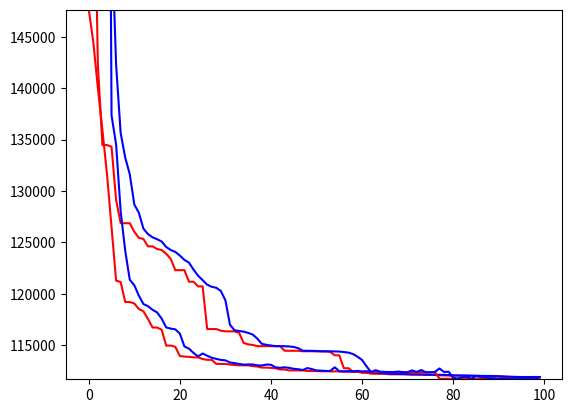
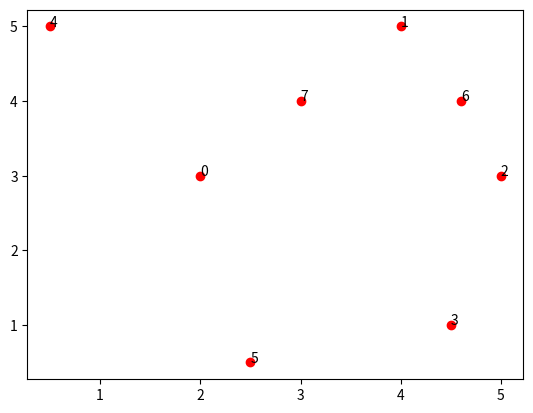

Source code (Python) for these figures, in order:
import numpy as np
import matplotlib.pyplot as plt
import random
import copy
#%%
# [redacted]

#caution: AHPsystem.average_availability() is now empty
#        SPEA2.density_information() is now empty


#notes should be read before reading the code
#problem description
#1 object: min cost, max average availability
#2 constraints: cost<=1.2e6, average availability>=0.9, horizon=40 years
#3 variables: x[0]~x[9] ,representing the maintenance intervals of 10 devices
#4 we will use 01 code to represent x
#5 the time unit will be hour, please transform other units like year to hour
horizon=40*365*24 #350400

#6 the largest length of one Gene(the maintenance interval) will be manually set here
length_of_gene=19 #2**18=262144

#7 the object values are saved in a nparray of shape(solutions,2). 2 represent cost.(-availability) for minimization

#8 the non-dominance level will begin from 1

#9 infinity=1e10
INFINITY=1e10

#10
population_size=100
external_population_size=50

#there still exists some problems to be considered

#1 what to do with infeasible solutions? I chose to ignore them during mid-process, because it's a multiple-object optimization.
# Professor Li said that we set the rank of unfeasible solutions to infinity

#2 SPEA2: what to do with environmental_selection when len(selected)>Ne?

#3 it seems that the cost is limited to the initialization

def plot(objects):
    fig, ax=plt.subplots()
    ax.scatter(x[:, 0], x[:, 1], c='r')

    for i, txt in enumerate(n):
        ax.annotate(txt, x[i])

    plt.show()
#%%

class Device():
    def __init__(self,maintenance_cost):
        self.maintenance_cost=maintenance_cost

class Heater(Device):
    def __init__(self,failure_rate,maintenance_cost):
        super().__init__(maintenance_cost=maintenance_cost)
        self.failure_rate=failure_rate

class Heater_no6(Heater):
    def __init__(self):
        super().__init__(failure_rate=3.48e-7,maintenance_cost=3.60e4)

class Heater_no7(Heater):
    def __init__(self):
        super().__init__(failure_rate=3e-7,maintenance_cost=4.32e4)

class Valve(Device):
    def __init__(self,demand_failure_probability,maintenance_cost):
        super().__init__(maintenance_cost=maintenance_cost)
        self.demand_failure_probability=demand_failure_probability

class Valve01(Valve):
    def __init__(self):
        super().__init__(demand_failure_probability=2.02e-4,maintenance_cost=1.42e3)

class Valve03(Valve):
    def __init__(self):
        super().__init__(demand_failure_probability=5.03e-4,maintenance_cost=1.01e3)

class Valve_main_bypass(Valve):
    def __init__(self):
        super().__init__(demand_failure_probability=2.60e-4, maintenance_cost=1.02e3)

class Valve_standby_bypass(Valve):
    def __init__(self):
        super().__init__(demand_failure_probability=2.10e-4, maintenance_cost=2.80e3)


class AHPsystem:
    def __init__(self,horizon=horizon,lower_bound_of_availability=0.95,upper_bound_of_cost=1.2e6):
        self.horizon=horizon
        self.lower_bound_of_availability=lower_bound_of_availability
        self.upper_bound_of_cost=upper_bound_of_cost
        self.devices=list()
        self.devices.append(Heater_no6())
        self.devices.append(Heater_no7())
        self.devices.append(Heater_no6())
        self.devices.append(Heater_no7())
        self.devices.append(Valve01())
        self.devices.append(Valve03())
        self.devices.append(Valve01())
        self.devices.append(Valve03())
        self.devices.append(Valve_main_bypass())
        self.devices.append(Valve_standby_bypass())

    '''
    #use x[0]-x[9] to represent maintenance intervals
    def get_intervals(self,x):
        if len(x)!=10:
            print("error")
            return
        else:
            self.intervals=x
    '''
    def maintenance_cost(self,x):
        #self.get_intervals(x)
        #x=self.intervals
        if len(x)!=10:
            print("error")
            return
        cost=0
        for i in range(10):
            cost+=self.horizon/x[i]*self.devices[i].maintenance_cost
        return cost

    def average_availability(self,x):#??????
        #self.get_intervals(x)

        return 1

#%%
class Population:# the Population save the solutions in a list
    def __init__(self,population_size=100,empty=False):
        if empty==False:
            self.size=population_size
            self.chromosomes=list()
            for i in range(self.size):
                self.chromosomes.append(Chromosome())
            self.solutions=self.get_solutions()
        else:
            self.size=population_size
            self.chromosomes=list()

    def get_solutions(self):
        solutions=list()
        for i in range(self.size):
            solutions.append(self.chromosomes[i].convert_to_intervals())
        return solutions
    '''
    def crossover(self,crossover_rate=1):#create offspring Population of same size
        number_to_crossover=int(self.size*crossover_rate/2)*2# transform into an even number

        #the criteria for chosen?????
        seq=np.random.choice(np.arange(self.size),size=number_to_crossover,replace=False)
        for i in range(number_to_crossover):
            no=seq[i]
        for i in range(int(number_to_crossover)):
            no1=seq[2*i]
            no2=seq[2*i+1]
            self.chromosomes[no1].crossover(self.chromosomes[no2])
    '''


class Chromosome:
    def __init__(self,number_of_genes=10,code=None,length_of_gene=19):
        self.number_of_genes=number_of_genes
        if code==None:
            self.genes=list()
            self.code=""
            for i in range(self.number_of_genes):
                self.genes.append(Gene())
                self.code+=self.genes[i].code
            self.length=len(self.code)
            self.gene_length=self.genes[0].length
        else:
            if(len(code)!=number_of_genes*length_of_gene):
                print("error")
                return
            self.code=code
            self.length=len(self.code)
            self.genes=list()
            self.gene_length=length_of_gene
            self.update()

    def update(self):
        if len(self.genes)==0:
            for i in range(self.number_of_genes):
                self.genes.append(Gene(code=self.code[i*self.gene_length:(i+1)*self.gene_length]))
        else:
            for i in range(self.number_of_genes):
                self.genes[i].code=self.code[i*self.gene_length:(i+1)*self.gene_length]

    def mutation(self,mutation_rate=0.1,mutation_size=1):
        if (np.random.random()>mutation_rate):
            return
        mutation_points=random.sample(range(self.length), mutation_size)
        list_code=list(self.code)
        for mutation_point in mutation_points:
            list_code[mutation_point]=str(1-int(list_code[mutation_point]))
            self.code=''.join(list_code)
        self.update()

    def crossover(self,other):
        point=np.random.randint(self.length)
        a=self.code
        b=other.code
        new_code1=a[0:point]+b[point:]
        new_code2=b[0:point]+a[point:]
        return [new_code1,new_code2]
        '''
        self.update()
        other.update()
        '''

    def convert_to_intervals(self):
        self.update()
        intervals=list()
        for i in range(self.number_of_genes):
            intervals.append(self.genes[i].convert_to_interval())
        return intervals

    def get_cost(self,AHPsystem):
        intervals=self.convert_to_intervals()
        cost=AHPsystem.maintenance_cost(intervals)
        return cost

    def get_availability(self,AHPsystem):
        intervals=self.convert_to_intervals()
        availability=AHPsystem.average_availability(intervals)
        return availability

class Gene:
    def __init__(self,length=length_of_gene,code=None):
        self.length=length
        if code==None:
            self.code=""
            for i in range(length):
                self.code+=random.choice("01")
        else:
            if length==len(code):
                self.code=code
            else:
                print("error")
                return

    def convert_to_interval(self):
        interval=int(self.code,2)
        self.interval=interval
        return interval


#%%
class Algorithm:
    def __init__(self,object_number=2,population_size=100):
        self.object_number=object_number
        self.population_size=population_size
        self.initialize()

    def initialize(self):
        self.Population=Population(self.population_size)

    #this function is to return an array indicating whether the solutions are non-dominated
    def is_non_dominated(self,objects):#default minimization
        #objects is of shape(solutions,2) 2 for cost,(-availability)

        #the fantastic code below has referred to https://stackoverflow.com/a/40239615
        is_non_dominated=np.ones(objects.shape[0], dtype = bool)

        #hokusin: the loop below is to: first set all solutions nondominated=true, then for every nondominated solution
        #check if other now nondominated==true solutions is smaller than it in any object. if not, set the dominated one nondominated=false
        for i, c in enumerate(objects):
            if is_non_dominated[i]:
                is_non_dominated[is_non_dominated]=np.any(objects[is_non_dominated]<c, axis=1)  # Keep any point with a lower cost
                is_non_dominated[i]=True  # And keep self
        return is_non_dominated
        ###

        #this function aims to return an array indicating the rank of each solution
        #i am not sure if this function can work without bug

    def non_dominance_ranking(self, objects):
        objects_copy=copy.copy(objects)  #to prevent mysterious errors, we always use copy
        n=objects_copy.shape[0]  #n solutions
        #number_not_classified=np.arange(n) #record the unclassified objects
        rankings=np.zeros(n, dtype="int")
        #objects_copy=np.insert(objects_copy,objects_copy.shape[1], values=rankings, axis=1)
        i=1
        number_not_classified=np.arange(n)
        #remaining_objects=copy.copy(objects_copy)
        #remaining_objects_copy=copy.copy(objects_copy)
        while np.any(rankings==0):  #all solutions has not been assigned a ranking
            remaining_objects=objects_copy[number_not_classified]
            results=self.is_non_dominated(remaining_objects)

            remaining_rankings=rankings[number_not_classified]
            remaining_rankings[results]=i
            rankings[number_not_classified]=remaining_rankings

            #objects_copy[:,-1]=
            number_not_classified=np.where(rankings==0)  #this line has problems!!!

            i+=1
        return rankings

    def final_solutions(self,parent_population,system):
        objects=np.empty(shape=(parent_population.size, 2))
        for k in range(objects.shape[0]):
            objects[k, 0]=parent_population.chromosomes[k].get_cost(system)
            objects[k, 1]=(-1)*parent_population.chromosomes[k].get_availability(system)
        rankings=self.non_dominance_ranking(objects)
        solutions=np.array(parent_population.chromosomes)[rankings==1]
        return solutions


class NSGA2(Algorithm):
    def __init__(self,object_number=2,population_size=100):
        super().__init__(object_number,population_size)


    #this function's input is one array,and output is a distance array of the same length
    def crowding_distance_one_object(self,object):
        object_copy=copy.copy(object)
        distances=np.zeros(len(object_copy),dtype="float")
        temporary_distances=np.zeros(len(object_copy),dtype="float")
        seq=np.argsort(object_copy)
        sorted_object=np.sort(object_copy)

        maxobject=object_copy.max()
        minobject=object_copy.min()
        difference=maxobject-minobject

        temporary_distances[0]=INFINITY
        temporary_distances[-1]=INFINITY
        for i in range(1,len(seq)-1):
            temporary_distances[i]=(sorted_object[i+1]-sorted_object[i-1])/difference

        for i in range(len(seq)):
            distances[seq[i]]=temporary_distances[i]

        return distances
        '''
        origin=np.empty(len(seq))
        for i in range(len(seq)):
            origin[seq[i]]=aaa[i]
        '''

    #this function aims to return an array indicating the distance of each solution
    #i am not sure if this function can work without bug
    def crowding_distance(self,objects):
        objects_copy=objects
        number_of_objects=objects_copy.shape[-1]
        distances=np.zeros(len(objects_copy),dtype="float")
        for i in range(number_of_objects):
            distances+=self.crowding_distance_one_object(objects_copy[:,i])

        return distances

    #this function returns an array of selected parents
    def crowded_tournament_selection(self,rankings,distances,numbers_of_winners=None):
        number_of_candidates=len(rankings)
        if numbers_of_winners==None:
            length=len(rankings)
            if len(rankings)!=len(distances):
                print("error!")
                return
            numbers_of_winners=len(rankings)
        else:
            pass
            #numbers_of_winners=numbers_of_winners
        parents=list()
        while len(parents)<numbers_of_winners:
            candidate1,candidate2=np.random.choice(number_of_candidates,size=2,replace=False)
            if rankings[candidate1]>rankings[candidate2]:
                parents.append(candidate2)
            elif rankings[candidate2]>rankings[candidate1]:
                parents.append(candidate1)
            else:
                if distances[candidate1]>distances[candidate2]:
                    parents.append(candidate1)
                else:
                    parents.append(candidate2)
        parents=np.array(parents)
        return parents

    def enviromental_selection(self,rankings,distances,population_size):
        #selected=list()
        i=1
        index=np.lexsort(keys=[-distances,rankings])
        return index[0:population_size]

    def nsga2(self,t=20):  #main body, t= generation counter
        parent_population=Population(population_size=100)
        system=AHPsystem()
        average_cost=list()
        average_minus_availability=list()
        min_cost=list()
        min_minus_availability=list()

        for round in range(t):
            #calculate the object function value of all solutions
            #caution: we use (-availability)
            objects=np.empty(shape=(parent_population.size,2))
            for j in range(objects.shape[0]):
                objects[j,0]=parent_population.chromosomes[j].get_cost(system)
                objects[j,1]=(-1)*parent_population.chromosomes[j].get_availability(system)

            #track the cost and availability
            average_cost.append(np.mean(objects[:,0]))
            average_minus_availability.append(np.mean(objects[:,1]))
            min_cost.append(np.min(objects[:,0]))
            min_minus_availability.append(np.min(objects[:,1]))

            #get the rankings and distances based on object values
            rankings=self.non_dominance_ranking(objects)
            distances=self.crowding_distance(objects)

            #select out the parents for crossover
            parents=self.crowded_tournament_selection(rankings,distances)

            #perform crossover
            offspring_population=Population(empty=True)
            for i in range(0,len(parents),2):
                new_code1,new_code2=parent_population.chromosomes[parents[i]].crossover(
                    parent_population.chromosomes[parents[i+1]]
                )
                offspring_population.chromosomes.append(Chromosome(code=new_code1))
                offspring_population.chromosomes.append(Chromosome(code=new_code2))
            #mutation
            for i in range(offspring_population.size):
                offspring_population.chromosomes[i].mutation()

            #calculate offspring's object values
            objects_offspring=np.empty(shape=(offspring_population.size, 2))
            for j in range(objects_offspring.shape[0]):
                objects_offspring[j, 0]=offspring_population.chromosomes[j].get_cost(system)
                objects_offspring[j, 1]=(-1)*offspring_population.chromosomes[j].get_availability(system)

            #combine parents and offspring
            objects_all=np.vstack((objects,objects_offspring))
            #get the rankings and distances based on object values
            rankings_all=self.non_dominance_ranking(objects_all)
            distances_all=self.crowding_distance(objects_all)

            #select out new parents
            new_parents=self.enviromental_selection(rankings_all, distances_all,population_size=parent_population.size)
            from_parents=new_parents[new_parents<len(objects)]
            from_offspring=new_parents[new_parents>=len(objects)]-len(objects)
            if (len(from_parents)+len(from_offspring))!=parent_population.size:
                print("error")
                return
            new_parent_population=Population(population_size=population_size,empty=True)
            for i in range(len(from_parents)):
                new_parent_population.chromosomes.append(parent_population.chromosomes[from_parents[i]])
            for i in range(len(from_offspring)):
                new_parent_population.chromosomes.append(offspring_population.chromosomes[from_offspring[i]])
            parent_population=new_parent_population

        #output the history and final nondominated solutions


        solutions=self.final_solutions(parent_population,system)
        return [average_cost,average_minus_availability,min_cost,min_minus_availability,solutions]


class SPEA2(Algorithm):

    #caution: I made a mistake here. Though i use the name"parent_population", but in face in SPEA2 they do not
    #play the role of parents. Actually it's external population who crossover and mutate.
    #here, parent_population simply refer to Pt in PPT, while external_population = Et
    def __init__(self, object_number=2, population_size=100):
        super().__init__(object_number, population_size)

    #def update_archive(self):
    #   pass

    #x is one particular solution
    def fitness(self,objects):
        return self.raw_fitness(objects)+self.density_information(objects)

    def raw_fitness(self,objects):
        rankings=self.non_dominance_ranking(objects)
        raw_fitness=list()
        for i in range(len(rankings)):
            raw_fitness.append(len(rankings[rankings<rankings[i]]))
        raw_fitness=np.array(raw_fitness)
        return raw_fitness

    def density_information(self,objects):#??????
        return 0.5

    def combine(self,population1,population2):
        actual_size1=len(population1.chromosomes)
        actual_size2=len(population2.chromosomes)
        overall_population=Population(
            population_size=actual_size1+actual_size2,empty=True)
        for i in range(actual_size1):
            overall_population.chromosomes.append(population1.chromosomes[i])
        for i in range(actual_size2):
            overall_population.chromosomes.append(population2.chromosomes[i])
        return overall_population

    def environmental_selection(self,fitness,population_size):#this function is not completed!!!!
        selected=np.where(fitness<1)
        if len(selected)==population_size:
            pass
        elif len(selected)>population_size:
            #if nondominated solutions are excessive
            #iterately remove
            seq=np.argsort(fitness)
            selected=seq[0:population_size]#problem here!!!!!!!!
        else:
            #if nondominated solutions are insufficient
            seq=np.argsort(fitness)
            selected=seq[0:population_size]

        return selected

    def binary_tournament(self,selected,fitness,size,number_of_candidates):
        #caution: this function return the index of selected, meaning that they directly refer to original population
        parents=list()
        while len(parents)<size:
            candidate1, candidate2=np.random.choice(number_of_candidates, size=2, replace=False)
            if fitness[candidate1]>fitness[candidate2]:
                parents.append(candidate2)
            else:
                parents.append(candidate1)

        parents=np.array(parents)
        return parents


    def spea2(self,t=20):
        parent_population=Population(population_size=population_size)
        external_population=Population(population_size=external_population_size,empty=True)
        system=AHPsystem()
        average_cost=list()
        average_minus_availability=list()
        min_cost=list()
        min_minus_availability=list()

        for round in range(t):
            #caution: we use (-availability)
            #combine Pt and Et
#print(round)
            overall_population=self.combine(parent_population,external_population)
            objects=np.empty(shape=(overall_population.size, 2))

            #calculate the object function value of all solutions in parent and external
            for i in range(objects.shape[0]):
                objects[i, 0]=overall_population.chromosomes[i].get_cost(system)
                objects[i, 1]=(-1)*overall_population.chromosomes[i].get_availability(system)

            #track the cost and availability
            average_cost.append(np.mean(objects[:, 0]))
            average_minus_availability.append(np.mean(objects[:, 1]))
            min_cost.append(np.min(objects[:, 0]))
            min_minus_availability.append(np.min(objects[:, 1]))

            #calculate fitness
            fitness=self.fitness(objects)

            #environmental selection
            selected=self.environmental_selection(fitness,external_population.size)# return an array of the index in total_population
            new_external_population=Population(population_size=external_population_size,empty=True)
            if len(selected)!=new_external_population.size:
                print("error")
                return
            for i in range(len(selected)):
                new_external_population.chromosomes.append(overall_population.chromosomes[selected[i]])

            fitness_selected=fitness[selected]
            '''
            from_parents=selected[selected<parent_population.size]
            from_external=selected[selected>=parent_population.size]-parent_population.size

            fitness_parents=fitness[0:parent_population.size]
            fitness_external=fitness[parent_population.size:]
            fitness_selected=np.concatenate(
                (fitness_parents[from_parents],fitness_external[from_external]))
            
            #record the selected fitness
            for i in range(len(from_parents)):
                new_external_population.chromosomes.append(parent_population.chromosomes[int(from_parents[i])])
                #fitness_selected.append(fitness[from_parents[i]])
            for i in range(len(from_external)):
                new_external_population.chromosomes.append(external_population.chromosomes[int(from_external[i])])
                #fitness_selected.append(fitness[from_external[i]])
                
            '''
            #select out parents from Et+1
#fitness_selected=fitness[selected]
            parents=self.binary_tournament(fitness=fitness_selected,selected=selected,size=population_size,number_of_candidates=new_external_population.size)

            #crossover
            new_parent_population=Population(population_size,empty=True)
            for i in range(0, len(parents), 2):
                new_code1, new_code2=new_external_population.chromosomes[parents[i]].crossover(
                    new_external_population.chromosomes[parents[i+1]]
                )
                new_parent_population.chromosomes.append(Chromosome(code=new_code1))
                new_parent_population.chromosomes.append(Chromosome(code=new_code2))
            if(len(new_parent_population.chromosomes)!=new_parent_population.size):
                print("error")
                return

            #mutation
            for i in range(new_parent_population.size):
                new_parent_population.chromosomes[i].mutation()

            #update
            parent_population=new_parent_population
            external_population=new_external_population

        #return measures and solutions
        solutions=self.final_solutions(external_population,system)
        return [average_cost,average_minus_availability,min_cost,min_minus_availability,solutions]

#%%
#main body
if __name__ == '__main__':
    a=NSGA2()
    average_cost,average_minus_availability,min_cost,min_minus_availability,solutions=a.nsga2(t=100)
    #for plot
    plt.plot(min_cost,color="red")
    plt.plot(average_cost, color="blue")
    plt.ylim(min(min_cost),max(min_cost))
    plt.show()
#%%
    b=SPEA2()
    average_cost_2, average_minus_availability_2, min_cost_2, min_minus_availability_2, solutions_2=b.spea2(t=100)
    plt.plot(min_cost_2, color="red")
    plt.plot(average_cost_2, color="blue")
    plt.ylim(min(min_cost_2), max(min_cost_2))
    plt.show()
#%% test area for homework
x=np.array([[2,3],[4,5],[5,3],[4.5,1],[0.5,5],[2.5,0.5],[4.6,4.0],[3.0,4]])
n=np.arange(8)
'''
class Algorithm:
    def __init__(self,object_number=2,population_size=100):
        self.object_number=object_number
        self.population_size=population_size
        self.initialize()

    def initialize(self):
        self.Population=Population(self.population_size)

    def is_non_dominated(self,objects):#default minimization
        #objects is of shape(solutions,2) 2 for cost,(-availability)

        #the code below has referred to https://stackoverflow.com/a/40239615
        is_non_dominated=np.ones(objects.shape[0], dtype = bool)
        for i, c in enumerate(objects):
            if is_non_dominated[i]:
                is_non_dominated[is_non_dominated]=np.any(objects[is_non_dominated]<c, axis=1)  # Keep any point with a lower cost
                is_non_dominated[i]=True  # And keep self
        return is_non_dominated
'''
a=NSGA2()
a.is_non_dominated(x)

fig,ax=plt.subplots()
ax.scatter(x[:,0],x[:,1],c='r')


for i,txt in enumerate(n):
    ax.annotate(txt,x[i])

plt.show()
'''
    def crowding_distance(self,objects):
        objects_copy=objects
        number_of_objects=objects_copy.shape[-1]
        distances=np.zeros(len(objects_copy),dtype="float")
        for i in range(number_of_objects):
            distances+=self.crowding_distance_one_object(objects_copy[:,i])

        return distances
'''
a.crowding_distance(x)
#%%
#test area2
a=NSGA2()
x=np.array([[2. , 3. ],
       [4. , 5. ],
       [5. , 3. ],
       [4.5, 1. ],
       [0.5, 5. ],
       [2.5, 0.5],
       [4.6, 4. ],
       [3. , 4. ]])

a.non_dominance_ranking(x)
#%%
#test area3
'''
origin=np.empty(len(seq))
for i in range(len(seq)):
    origin[seq[i]]=aaa[i]
    '''
def re():
    return [1,2]

for i in range(0,10,2):
    print(i)